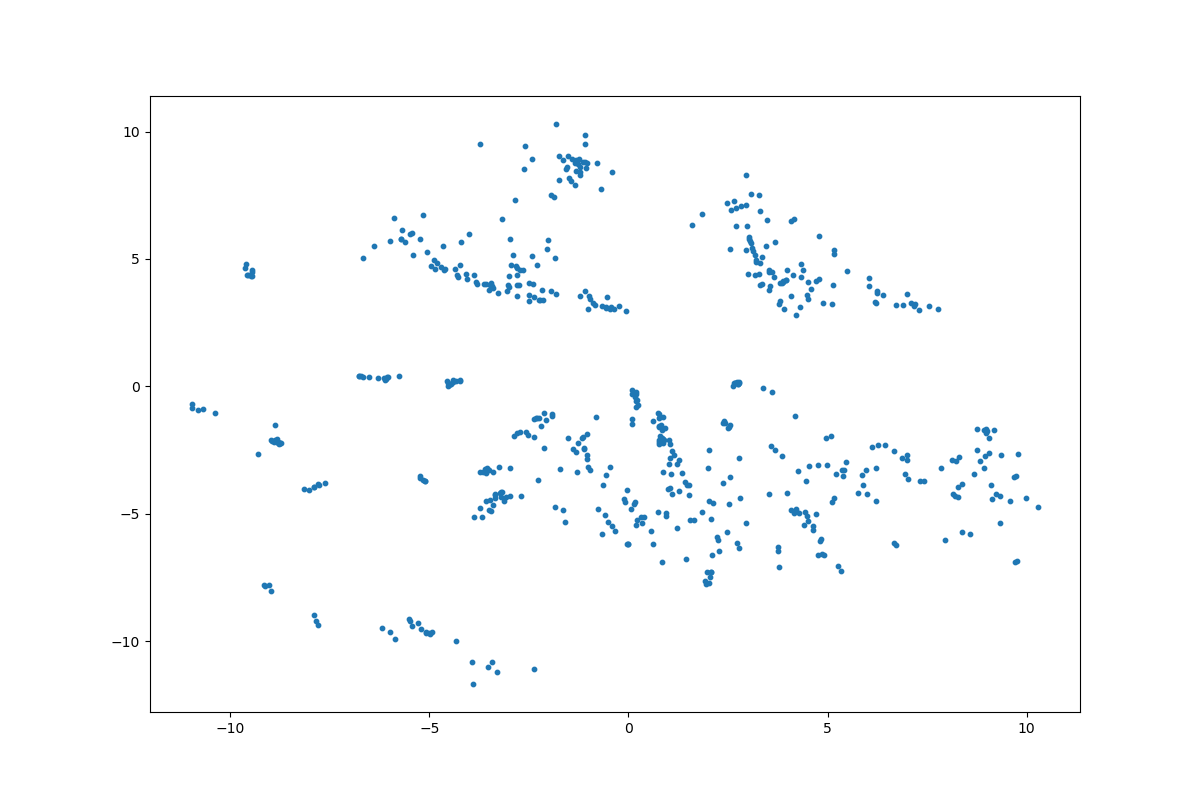

Source data for this figure (header and first rows):
	z_coordinate_0	z_coordinate_1
0	1.051	-2.794
1	1.53	-4.263
2	1.429	-3.764
3	1.475	-3.867
4	2.489	-1.628
5	2.406	-1.376
6	2.371	-1.432
7	2.535	-1.586
8	2.432	-1.438
9	2.551	-1.508
10	2.774	-2.829
11	-1.837	-4.737
12	-2.977	-4.284
13	-1.633	-4.864
14	-0.6674	-5.79
15	-3.071	-4.334
16	-1.599	-5.317
17	-2.686	-4.3
18	-3.483	-4.469
19	-3.228	-4.201
20	-3.351	-4.247
21	-3.35	-4.376
22	-3.208	-4.337
23	-3.452	-4.906
24	-3.115	-4.49
25	-3.502	-4.861
26	-3.163	-4.164
27	-3.189	-4.126
28	-3.405	-4.651
29	-3.341	-4.237
30	-3.681	-5.14
31	-3.584	-4.504
32	-3.872	-5.106
33	-0.4665	-3.157
34	-0.5596	-3.469
35	0.1457	-4.614
36	0.3133	-5.13
37	8.279	-3.963
38	8.375	-3.815
39	2.057	-7.462
40	2.062	-7.283
41	2.077	-7.287
42	1.839	-4.938
43	1.654	-5.242
44	1.54	-5.235
45	1.21	-3.039
46	1.261	-2.886
47	1.522	-3.88
48	4.454	-3.721
49	4.264	-3.323
50	5.173	-4.378
51	5.114	-4.52
52	7.938	-6.026
53	9.992	-4.388
54	9.568	-4.508
55	9.792	-2.662
56	4.813	-6.053
57	4.404	-5.443
58	4.144	-4.973
59	3.537	-4.208
... 533 more rows
